Run: headless pygame with SDL's dummy video driver; simulated clock (each Clock.tick advances the game by its frame time, no real sleeping); random seed 0; keys injected as events and as key.get_pressed() state; mouse plan: one left click at the window centre at the start of phase 2, then a move to the lower-right quarter at the start of phase 3.
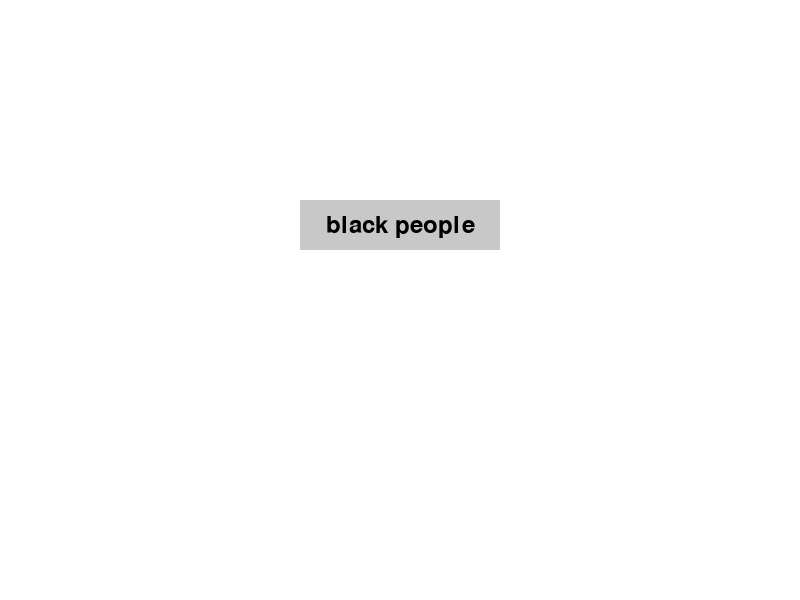
Frame 1 of 4 · flips 1–60 · no input
Frame 2 of 4 · flips 61–180 · clicked the window centre · tapped SPACE, RETURN · held RIGHT (→), D · screen unchanged from frame 1, image omitted
Frame 3 of 4 · flips 181–300 · moved the mouse to the lower-right quarter · held DOWN (↓), S · screen unchanged from frame 2, image omitted
Frame 4 of 4 · flips 301–420 · held LEFT (←), A, UP (↑), W · screen unchanged from frame 3, image omitted

The pygame program that drew these frames:

import pygame
import sys

# Initialize Pygame
pygame.init()

# Set up display
WIDTH, HEIGHT = 800, 600
screen = pygame.display.set_mode((WIDTH, HEIGHT))
pygame.display.set_caption("Hover Button Example")

# Colors
WHITE = (255, 255, 255)
BLACK = (0, 0, 0)
GRAY = (200, 200, 200)

# Fonts
font = pygame.font.Font(None, 36)

class Button:
    def __init__(self, x, y, width, height, text, description):
        self.rect = pygame.Rect(x, y, width, height)
        self.text = text
        self.description = description
        self.hovered = False
        self.hover_timer = 0

    def draw(self):
        # Change button color if hovered
        color = GRAY if not self.hovered else WHITE
        pygame.draw.rect(screen, color, self.rect)
        
        # Render text on button
        text_surf = font.render(self.text, True, BLACK)
        text_rect = text_surf.get_rect(center=self.rect.center)
        screen.blit(text_surf, text_rect)
        
    def update(self, mouse_pos):
        if self.rect.collidepoint(mouse_pos):
            self.hovered = True
            if self.hover_timer == 0:
                self.hover_timer = pygame.time.get_ticks()
        else:
            self.hovered = False
            self.hover_timer = 0

    def show_description(self):
        if self.hovered:
            current_time = pygame.time.get_ticks()
            if current_time - self.hover_timer >= 2000:  # 2 seconds delay
                desc_surf = font.render(self.description, True, BLACK)
                desc_rect = desc_surf.get_rect(x=self.rect.x, y=self.rect.y + self.rect.height + 10)
                pygame.draw.rect(screen, GRAY, desc_rect)
                screen.blit(desc_surf, desc_rect)

# Create a button
btn = Button(300, 200, 200, 50, "black people", "hate being slaves")

# Main loop
running = True
while running:
    screen.fill(WHITE)
    mouse_pos = pygame.mouse.get_pos()
    
    # Handle events
    for event in pygame.event.get():
        if event.type == pygame.QUIT:
            running = False
    
    # Update button
    btn.update(mouse_pos)
    
    # Draw button
    btn.draw()
    btn.show_description()
    
    pygame.display.flip()

# Quit Pygame
pygame.quit()
sys.exit()
